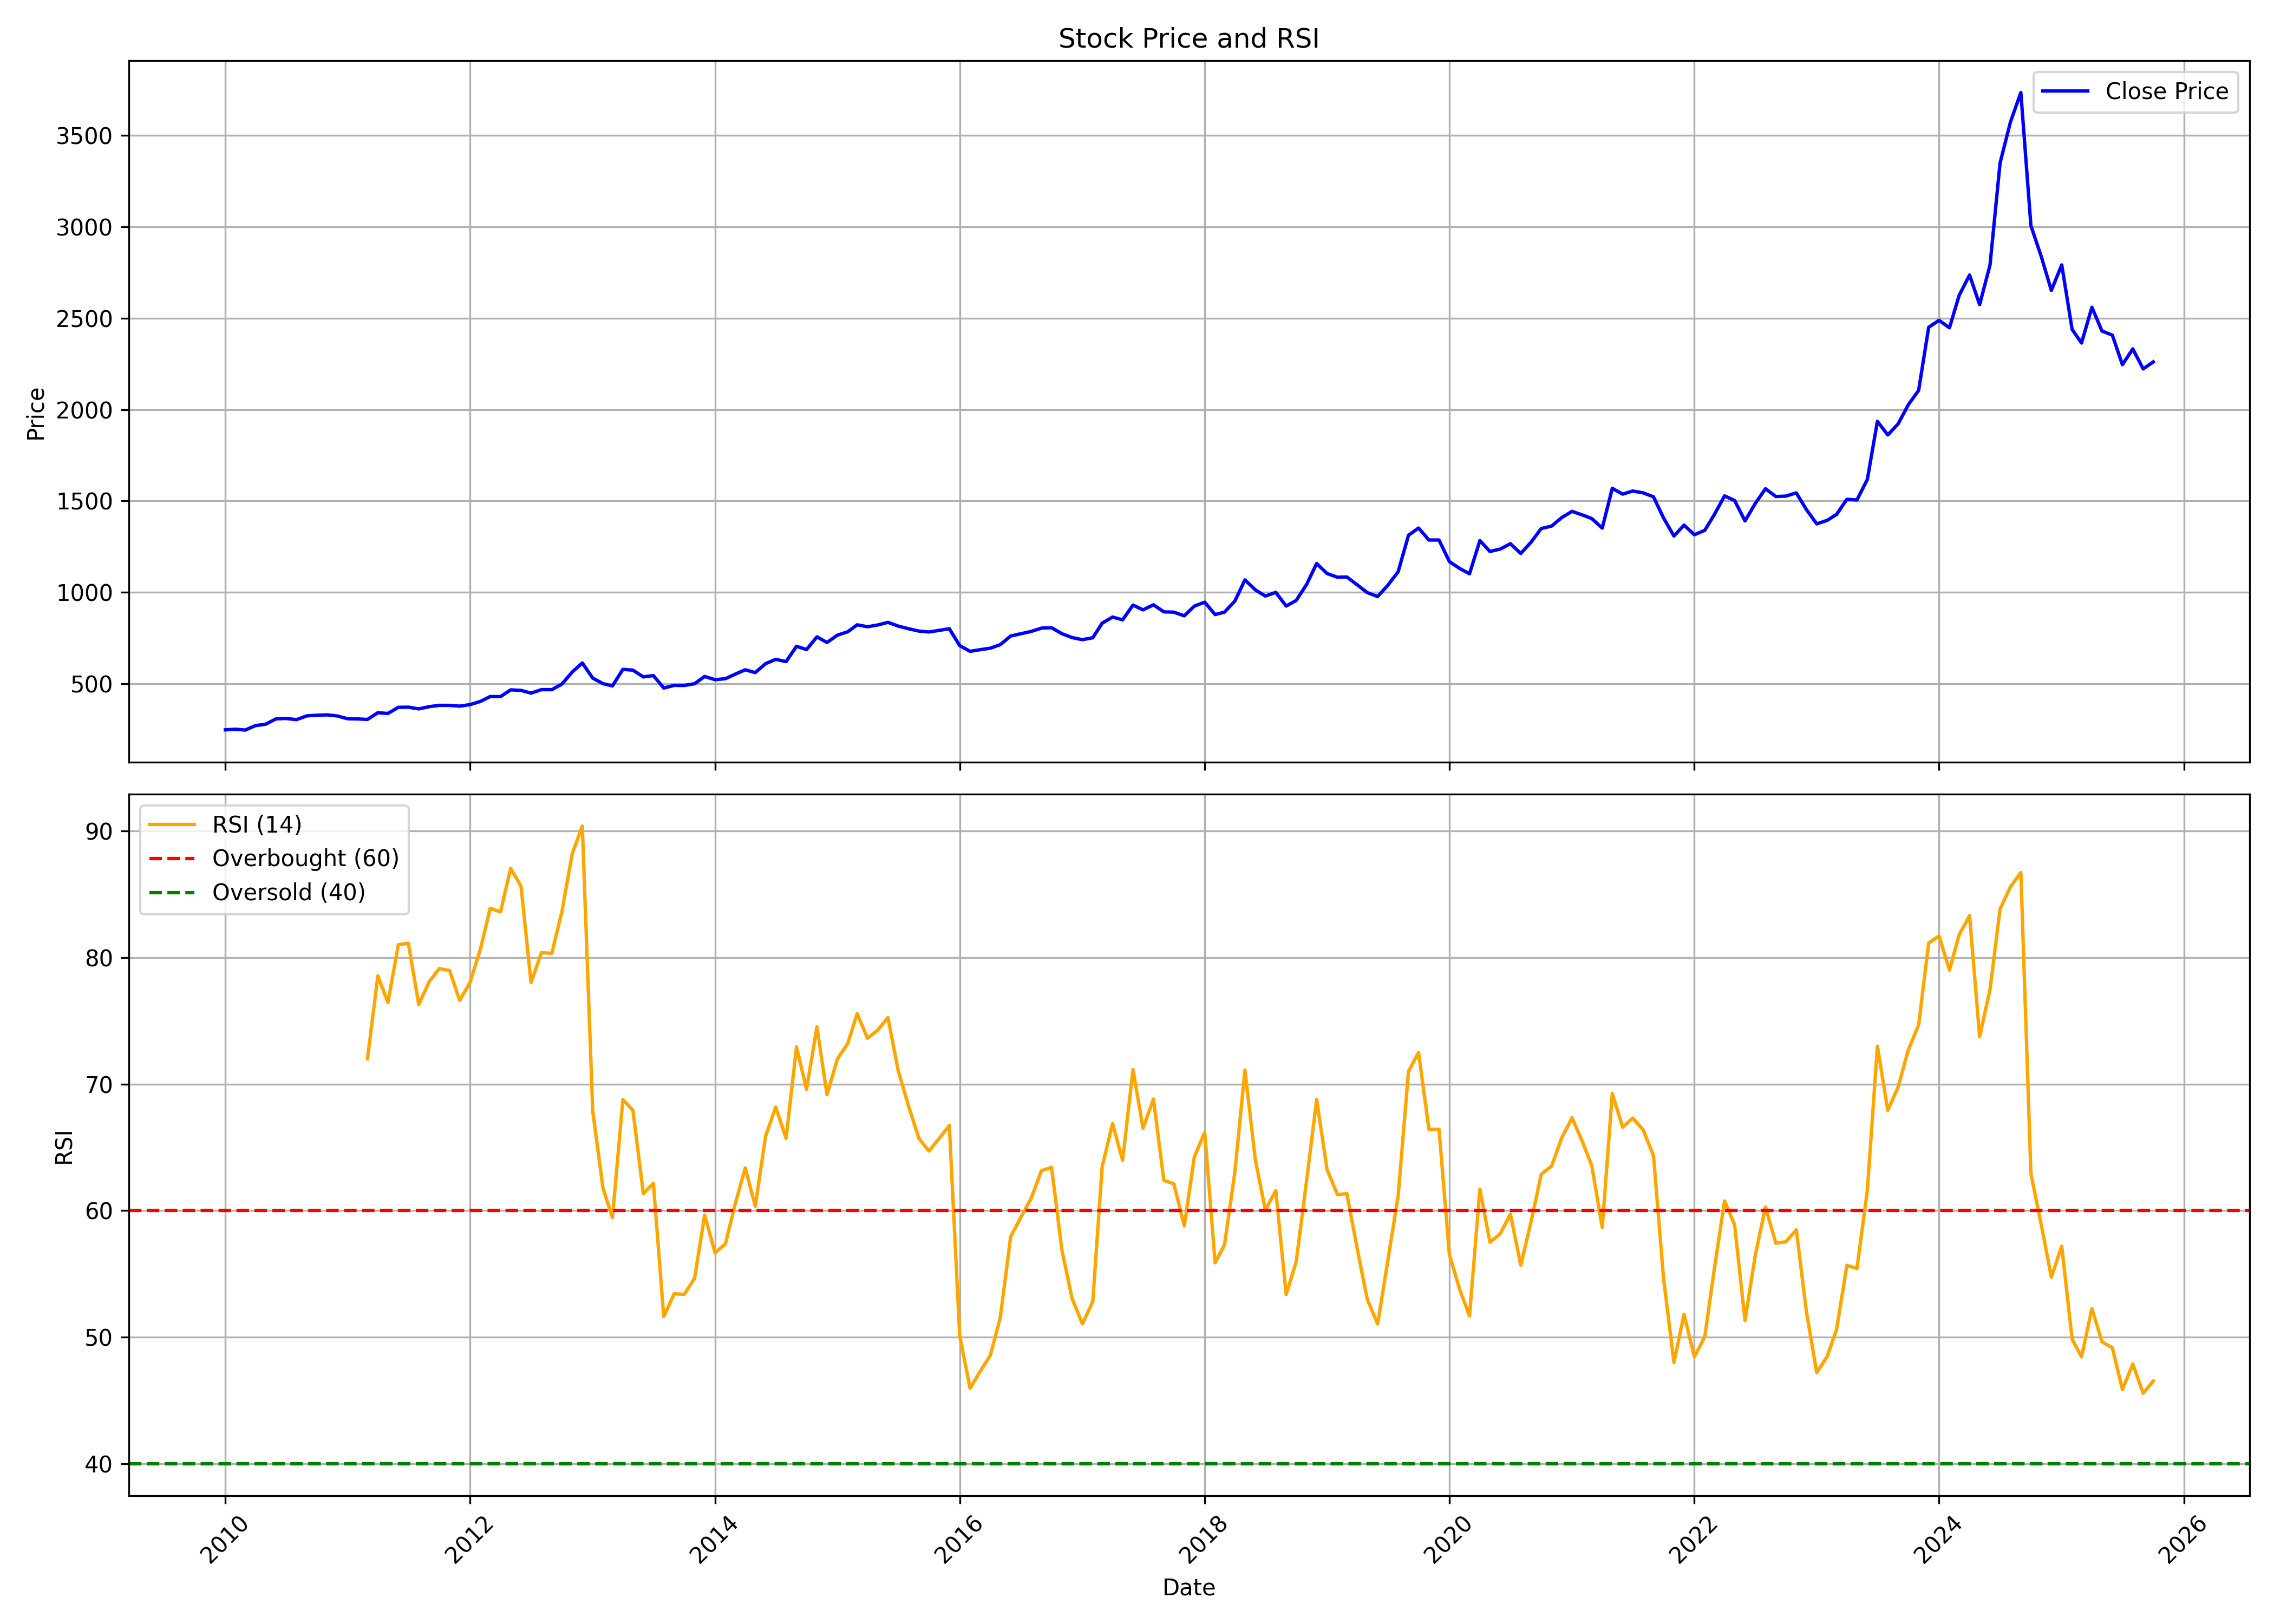

Data behind this chart, as committed beside it:
, date, symbol, open, high, low, close, volume, rsi
0, 2010-01-01, COLPAL, 242, 263.5, 231.3, 248.3, 3542666, 
1, 2010-02-01, COLPAL, 251.9, 283.3, 244.9, 251.6, 2710662, 
2, 2010-03-01, COLPAL, 251.6, 284.9, 243.1, 246.9, 2821056, 
3, 2010-04-01, COLPAL, 248.6, 279.5, 246.1, 271.3, 5396362, 
4, 2010-05-01, COLPAL, 275, 283.9, 254.1, 278.9, 3700232, 
5, 2010-06-01, COLPAL, 276.2, 317.7, 275.4, 308.2, 4435318, 
6, 2010-07-01, COLPAL, 309.2, 319.2, 306, 310.4, 4158048, 
7, 2010-08-01, COLPAL, 311.9, 319.7, 289.8, 303.9, 4274574, 
8, 2010-09-01, COLPAL, 308.9, 345.8, 302.2, 324.6, 5901710, 
9, 2010-10-01, COLPAL, 324.6, 336.1, 311, 327.9, 8824064, 
10, 2010-11-01, COLPAL, 330, 374.4, 299.9, 330.1, 8174880, 
11, 2010-12-01, COLPAL, 329.7, 334.2, 305.5, 324.1, 2899824, 
12, 2011-01-01, COLPAL, 326.5, 329.5, 301.8, 308.8, 5443320, 
13, 2011-02-01, COLPAL, 303.6, 314.8, 284.9, 307.8, 6239176, 
14, 2011-03-01, COLPAL, 308.9, 338.2, 300.6, 305.1, 3425984, 72
15, 2011-04-01, COLPAL, 311.5, 350.8, 308.4, 341.8, 3384564, 78.56
16, 2011-05-01, COLPAL, 342.1, 354.2, 330.7, 337.8, 2122744, 76.44
17, 2011-06-01, COLPAL, 331.7, 382.5, 270.7, 371.3, 4325080, 81.02
18, 2011-07-01, COLPAL, 377.6, 393.8, 324.2, 372.2, 3646444, 81.12
19, 2011-08-01, COLPAL, 373.8, 381.8, 339.3, 362.7, 2909746, 76.29
20, 2011-09-01, COLPAL, 362.7, 403.1, 349.6, 374.8, 3155630, 78.08
21, 2011-10-01, COLPAL, 371.8, 389, 367, 382.2, 1827356, 79.12
22, 2011-11-01, COLPAL, 383.7, 413.8, 367, 382, 3436782, 78.98
23, 2011-12-01, COLPAL, 385.2, 403.9, 371.9, 377.8, 2072226, 76.61
24, 2012-01-01, COLPAL, 382.9, 399.8, 359.8, 386.1, 4836076, 78.03
25, 2012-02-01, COLPAL, 386, 473.8, 378.8, 403.5, 3211134, 80.67
26, 2012-03-01, COLPAL, 400.3, 438.7, 386.7, 430.3, 2798426, 83.89
27, 2012-04-01, COLPAL, 435.7, 474.8, 419.8, 429.8, 1858774, 83.61
28, 2012-05-01, COLPAL, 429.8, 485.3, 407, 466.7, 4117180, 87.04
29, 2012-06-01, COLPAL, 469, 469, 425, 464.1, 3619170, 85.65
30, 2012-07-01, COLPAL, 465.8, 465.9, 432.6, 449, 2460288, 78.02
31, 2012-08-01, COLPAL, 448.8, 499.3, 445.8, 468, 2438704, 80.38
32, 2012-09-01, COLPAL, 472.5, 490, 436.7, 467.9, 2494866, 80.34
33, 2012-10-01, COLPAL, 467.9, 504.7, 461.3, 498.3, 3192458, 83.61
34, 2012-11-01, COLPAL, 506.9, 576.5, 496.5, 564.7, 4102636, 88.22
35, 2012-12-01, COLPAL, 565.4, 618.2, 542.3, 614, 4525138, 90.39
36, 2013-01-01, COLPAL, 618.2, 621.7, 525, 531.3, 7055162, 67.86
37, 2013-02-01, COLPAL, 531.2, 543.1, 493.5, 500.6, 4696638, 61.73
38, 2013-03-01, COLPAL, 506.7, 545.8, 482.3, 488.6, 3713616, 59.46
39, 2013-04-01, COLPAL, 495.8, 591.1, 490.4, 579, 3181928, 68.76
40, 2013-05-01, COLPAL, 583, 616.9, 554, 574.6, 4941486, 67.93
41, 2013-06-01, COLPAL, 578.5, 587.2, 496.6, 537.7, 4462778, 61.35
42, 2013-07-01, COLPAL, 530.2, 603.9, 519.6, 545.2, 4365640, 62.15
43, 2013-08-01, COLPAL, 535.3, 544.8, 471.5, 476.8, 3950770, 51.62
44, 2013-09-01, COLPAL, 476.7, 520.7, 472.3, 491.3, 6891158, 53.42
45, 2013-10-01, COLPAL, 493.3, 519.9, 482.8, 491, 5769760, 53.38
46, 2013-11-01, COLPAL, 485.4, 505.2, 485.4, 500.4, 2875738, 54.66
47, 2013-12-01, COLPAL, 506.6, 546.4, 499.4, 540.2, 4505952, 59.65
48, 2014-01-01, COLPAL, 547.9, 556.7, 513.7, 522.5, 3768160, 56.66
49, 2014-02-01, COLPAL, 507.3, 538.2, 507.3, 528, 1991712, 57.38
50, 2014-03-01, COLPAL, 527, 559.2, 524.3, 551.7, 2533974, 60.41
51, 2014-04-01, COLPAL, 552.7, 602.5, 537.9, 576.7, 2863006, 63.38
52, 2014-05-01, COLPAL, 580.5, 586.3, 536.1, 561.1, 3264576, 60.35
53, 2014-06-01, COLPAL, 561.1, 645.3, 558.6, 610.4, 3399922, 65.9
54, 2014-07-01, COLPAL, 611, 687.8, 608.9, 633.7, 4451848, 68.17
55, 2014-08-01, COLPAL, 633.7, 642.7, 583, 621.5, 8388652, 65.71
56, 2014-09-01, COLPAL, 623.2, 709.4, 615.8, 705.1, 7227920, 72.93
57, 2014-10-01, COLPAL, 711.1, 719.3, 681.2, 687.3, 3816154, 69.58
58, 2014-11-01, COLPAL, 687.6, 833.1, 685.1, 756.8, 8414802, 74.52
59, 2014-12-01, COLPAL, 754.2, 788.5, 691.8, 726, 7134862, 69.16
... 130 more rows
